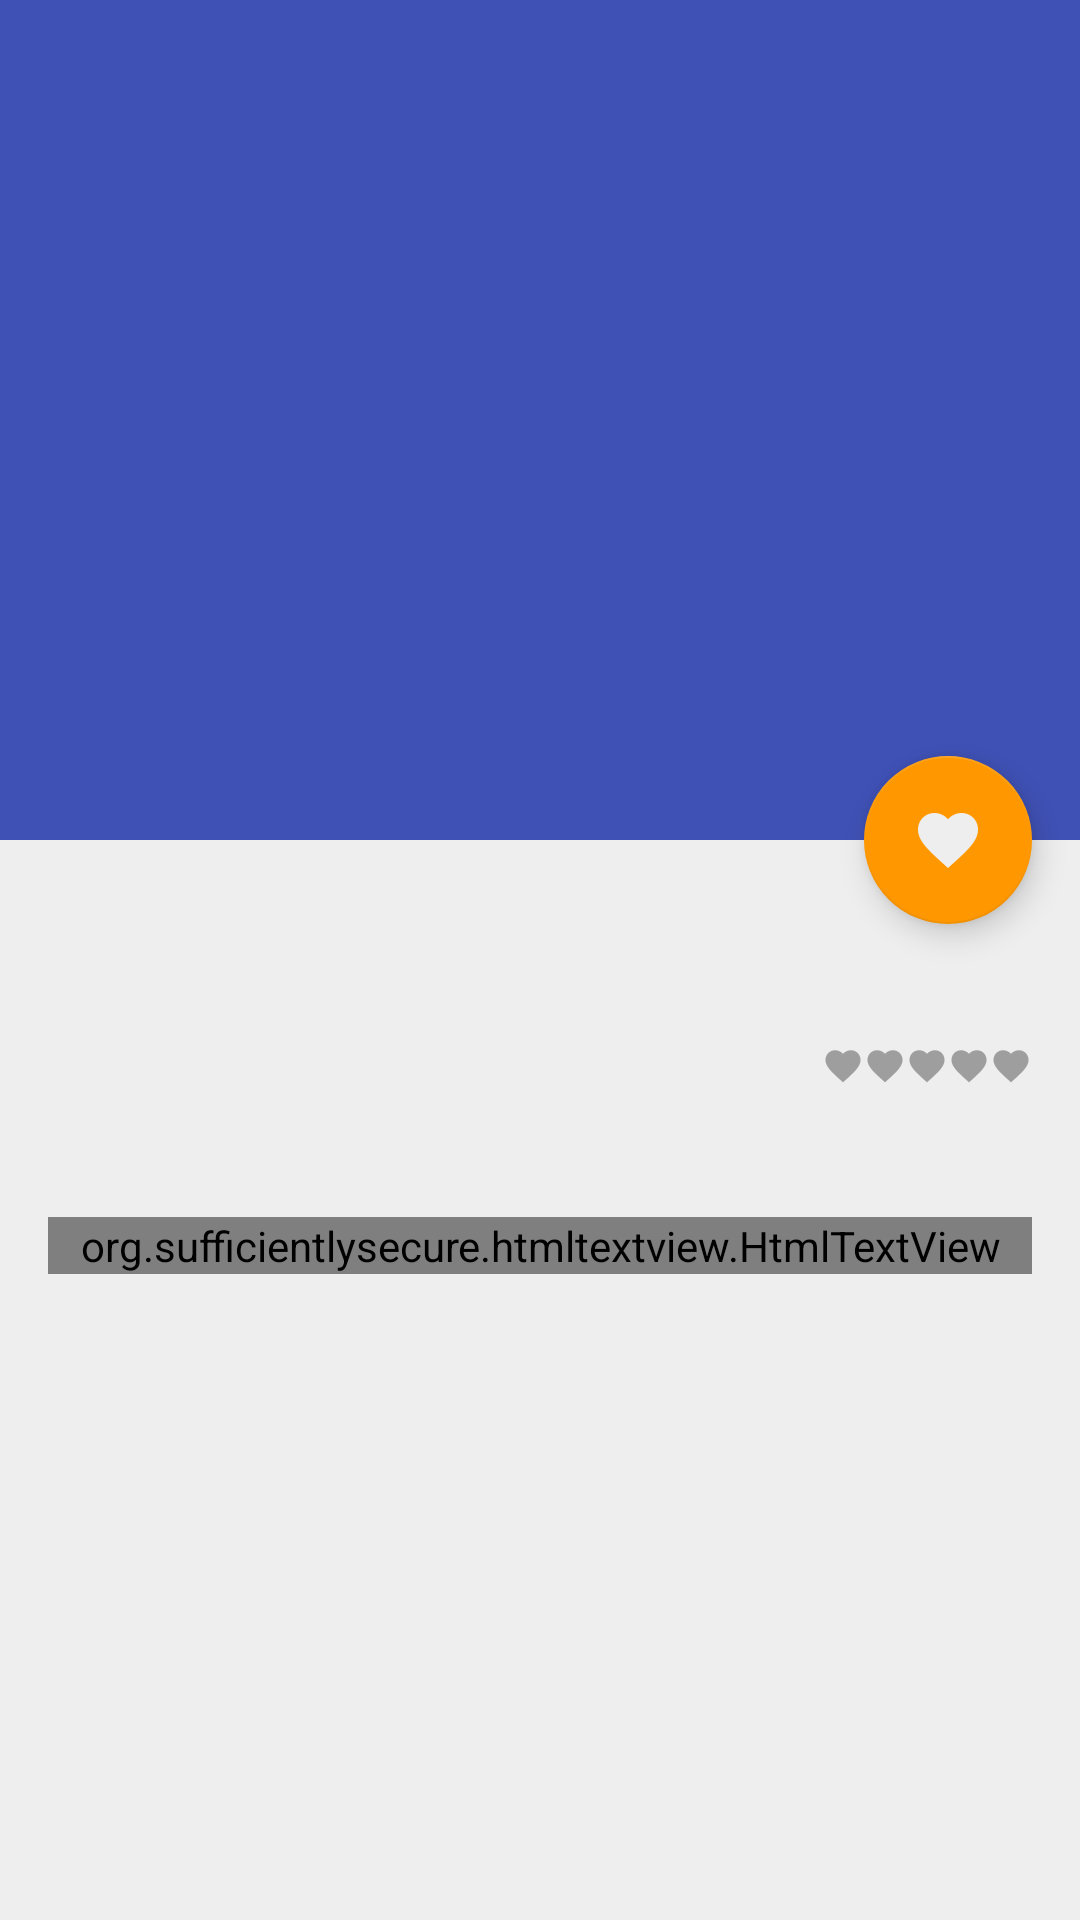

Reconstruct the res/layout file that produces this screen, plus the resources it refers to.
<!-- AndroidManifest.xml: application theme AppTheme -->
<!-- res/layout/activity_detail.xml -->
<android.support.design.widget.CoordinatorLayout
  android:id="@+id/main_content"
  xmlns:android="http://schemas.android.com/apk/res/android"
  xmlns:app="http://schemas.android.com/apk/res-auto"
  xmlns:tools="http://schemas.android.com/tools"
  android:layout_width="match_parent"
  android:layout_height="match_parent"
  android:background="@color/window_background"
  android:fitsSystemWindows="true">

  <android.support.design.widget.AppBarLayout
    android:id="@+id/appbar"
    android:layout_width="match_parent"
    android:layout_height="280dp"
    android:fitsSystemWindows="true"
    android:theme="@style/ThemeOverlay.AppCompat.Dark.ActionBar">

    <android.support.design.widget.CollapsingToolbarLayout
      android:id="@+id/collapsing_toolbar"
      android:layout_width="match_parent"
      android:layout_height="match_parent"
      android:fitsSystemWindows="true"
      app:contentScrim="?colorPrimary"
      app:expandedTitleMarginBottom="12dp"
      app:expandedTitleMarginStart="140dp"
      app:layout_scrollFlags="scroll|exitUntilCollapsed"
      >

      <RelativeLayout
        android:id="@+id/pager_layout"
        android:layout_width="match_parent"
        android:layout_height="match_parent"
        android:fitsSystemWindows="true"
        app:layout_collapseMode="parallax">

        <android.support.v4.view.ViewPager
          android:id="@+id/viewpager"
          android:layout_width="match_parent"
          android:layout_height="match_parent"
          android:fitsSystemWindows="true"
          />
      </RelativeLayout>

      <android.support.v7.widget.Toolbar
        android:id="@+id/toolbar"
        android:layout_width="match_parent"
        android:layout_height="?attr/actionBarSize"
        app:layout_collapseMode="pin"
        app:popupTheme="@style/ThemeOverlay.AppCompat.Light">

      </android.support.v7.widget.Toolbar>

    </android.support.design.widget.CollapsingToolbarLayout>

  </android.support.design.widget.AppBarLayout>

  <android.support.v4.widget.NestedScrollView
    android:layout_width="match_parent"
    android:layout_height="match_parent"
    app:layout_behavior="@string/appbar_scrolling_view_behavior">

    <LinearLayout
      android:layout_width="match_parent"
      android:layout_height="match_parent"
      android:orientation="vertical"
      android:paddingLeft="@dimen/activity_vertical_margin"
      android:paddingRight="@dimen/activity_vertical_margin"
      android:paddingTop="40dp">

      <android.support.v7.widget.AppCompatTextView
        android:id="@+id/item_price"
        style="@style/ListItemPrice"
        android:layout_width="match_parent"
        android:layout_height="wrap_content"
        android:gravity="end"
        tools:text="$22,00"/>

      <android.support.v7.widget.AppCompatRatingBar
        android:id="@+id/item_rating_bar"
        style="@style/RateBarSmall"
        android:layout_width="wrap_content"
        android:layout_height="wrap_content"
        android:layout_gravity="end"/>

      <android.support.v7.widget.AppCompatTextView
        android:id="@+id/product_name"
        android:layout_width="match_parent"
        android:layout_height="wrap_content"
        android:layout_marginBottom="12dp"
        android:textAppearance="?android:attr/textAppearanceLarge"
        tools:text="Product Name"/>

      <org.sufficientlysecure.htmltextview.HtmlTextView
        android:id="@+id/description"
        android:layout_width="match_parent"
        android:layout_height="wrap_content"
        android:lineSpacingExtra="5sp"
        tools:text="@string/loren_ipsulum"/>

    </LinearLayout>

  </android.support.v4.widget.NestedScrollView>

  <android.support.design.widget.FloatingActionButton
    android:id="@+id/fab_favorite"
    android:layout_width="wrap_content"
    android:layout_height="wrap_content"
    android:layout_margin="@dimen/fab_margin"
    android:clickable="true"
    android:src="@drawable/ic_action_favorite"
    android:tint="@color/grey_200"
    app:layout_anchor="@id/appbar"
    app:layout_anchorGravity="bottom|right|end"/>

  <ImageView
    android:id="@+id/item_image"
    android:layout_width="@dimen/image_width"
    android:layout_height="@dimen/image_width"
    android:layout_marginLeft="@dimen/activity_vertical_margin"
    android:layout_marginTop="200dp"
    android:fitsSystemWindows="true"
    android:scaleType="fitCenter"
    android:transitionName="imageTransition"
    tools:ignore="contentDescription"
    tools:src="@mipmap/ic_launcher"
    />

</android.support.design.widget.CoordinatorLayout>
<!-- resources referenced by this layout -->
<resources>
  <color name="grey_200">#eeeeee</color>
  <color name="window_background">@color/grey_200</color>
  <dimen name="activity_vertical_margin">16dp</dimen>
  <dimen name="fab_margin">16dp</dimen>
  <dimen name="image_width">120dp</dimen>
  <!-- drawable ic_action_favorite: png bitmap (drawable-hdpi, 876 bytes) -->
  <!-- mipmap ic_launcher: png bitmap (mipmap-hdpi, 6837 bytes) -->
  <string name="loren_ipsulum">Lorem ipsum dolor sit amet, consectetur adipiscing elit. Maecenas cursus sem ante, sit amet suscipit tellus sollicitudin vitae. Integer sit amet ligula et ante dignissim dictum. Proin id egestas velit, eget porta metus. Suspendisse potenti. Suspendisse quis dui id lectus porta venenatis. Vivamus eu fringilla libero. Etiam ultrices nec magna ac aliquam.</string>
  <style name="ListItemPrice">
      <item name="android:textColor">@color/accent_color</item>
      <item name="android:textSize">18sp</item>
    </style>
  <style name="RateBarSmall" parent="Widget.AppCompat.RatingBar">
      <item name="android:progressDrawable">@drawable/ic_rating</item>
      <item name="android:numStars">5</item>
      <item name="android:stepSize">1</item>
      <item name="android:layout_width">wrap_content</item>
      <item name="android:layout_height">wrap_content</item>
      <item name="android:minHeight">16dp</item>
      <item name="android:maxHeight">16dp</item>
      <item name="android:layout_marginLeft">4dip</item>
      <item name="android:layout_marginTop">4dip</item>
    </style>
  <style name="AppTheme" parent="Theme.AppCompat.Light.NoActionBar">
      
      <item name="colorPrimary">@color/primary</item>
      <item name="colorPrimaryDark">@color/primary_dark</item>
      <item name="colorAccent">@color/accent_color</item>
      <item name="android:windowBackground">@color/window_background</item>
    </style>
  <color name="accent_color">@color/orange_500</color>
  <!-- drawable ic_rating (drawable) -->
  <?xml version="1.0" encoding="utf-8"?>
  <layer-list xmlns:android="http://schemas.android.com/apk/res/android">
  
    <item
      android:id="@android:id/background"
      android:drawable="@drawable/ic_rating_empty"/>
    <item
      android:id="@android:id/secondaryProgress"
      android:drawable="@drawable/ic_rating_empty"/>
    <item
      android:id="@android:id/progress"
      android:drawable="@drawable/ic_rating_filled"/>
  
  </layer-list>
  <color name="primary">@color/indigo_500</color>
  <color name="primary_dark">@color/indigo_700</color>
  <color name="orange_500">#ff9800</color>
  <!-- drawable ic_rating_empty: png bitmap (drawable-hdpi, 529 bytes) -->
  <!-- drawable ic_rating_filled: png bitmap (drawable-hdpi, 552 bytes) -->
  <color name="indigo_500">#3f51b5</color>
  <color name="indigo_700">#303f9f</color>
</resources>
